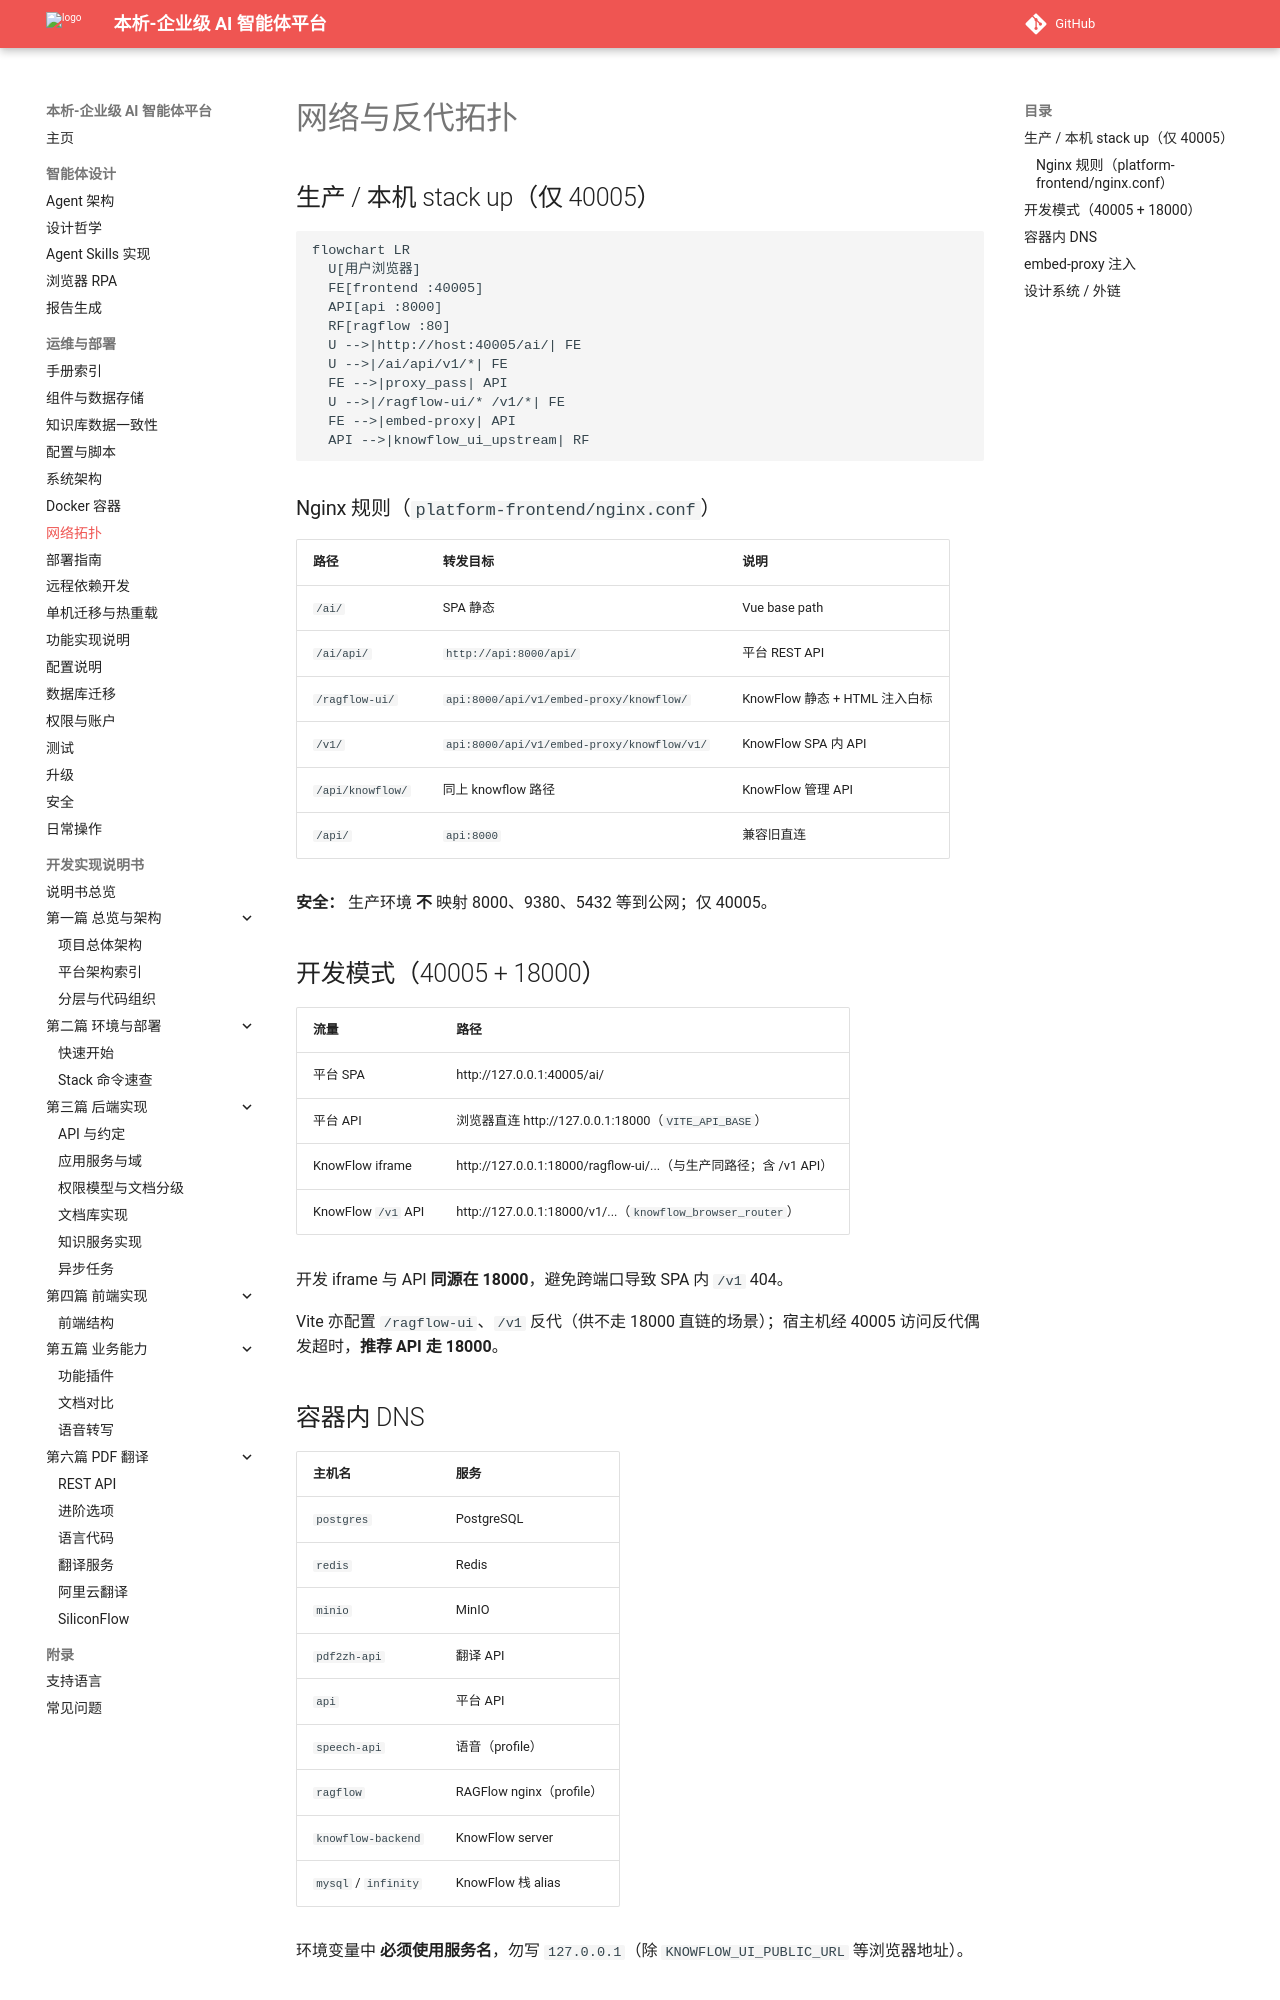

repository: zhibinQiu/benxi · page: operations/network-topology.html · generator: mkdocs

# 网络与反代拓扑

## 生产 / 本机 stack up（仅 40005）

```mermaid
flowchart LR
  U[用户浏览器]
  FE[frontend :40005]
  API[api :8000]
  RF[ragflow :80]
  U -->|http://host:40005/ai/| FE
  U -->|/ai/api/v1/*| FE
  FE -->|proxy_pass| API
  U -->|/ragflow-ui/* /v1/*| FE
  FE -->|embed-proxy| API
  API -->|knowflow_ui_upstream| RF
```

### Nginx 规则（`platform-frontend/nginx.conf`）

| 路径 | 转发目标 | 说明 |
|------|----------|------|
| `/ai/` | SPA 静态 | Vue base path |
| `/ai/api/` | `http://api:8000/api/` | 平台 REST API |
| `/ragflow-ui/` | `api:8000/api/v1/embed-proxy/knowflow/` | KnowFlow 静态 + HTML 注入白标 |
| `/v1/` | `api:8000/api/v1/embed-proxy/knowflow/v1/` | KnowFlow SPA 内 API |
| `/api/knowflow/` | 同上 knowflow 路径 | KnowFlow 管理 API |
| `/api/` | `api:8000` | 兼容旧直连 |

**安全：** 生产环境 **不** 映射 8000、9380、5432 等到公网；仅 40005。

## 开发模式（40005 + 18000）

| 流量 | 路径 |
|------|------|
| 平台 SPA | http://127.0.0.1:40005/ai/ |
| 平台 API | 浏览器直连 http://127.0.0.1:18000（`VITE_API_BASE`） |
| KnowFlow iframe | http://127.0.0.1:18000/ragflow-ui/...（与生产同路径；含 /v1 API） |
| KnowFlow `/v1` API | http://127.0.0.1:18000/v1/...（`knowflow_browser_router`） |

开发 iframe 与 API **同源在 18000**，避免跨端口导致 SPA 内 `/v1` 404。

Vite 亦配置 `/ragflow-ui`、`/v1` 反代（供不走 18000 直链的场景）；宿主机经 40005 访问反代偶发超时，**推荐 API 走 18000**。
